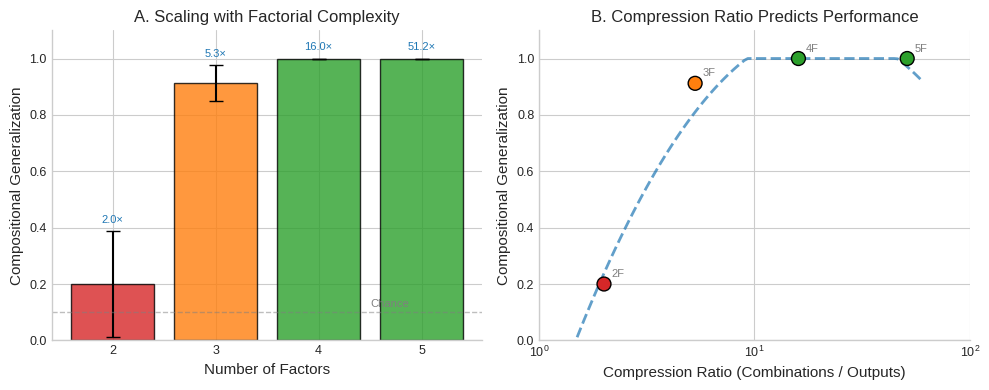
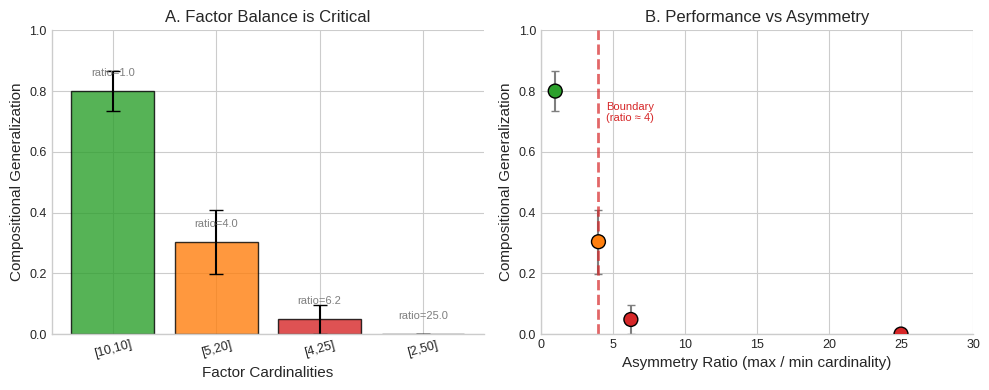
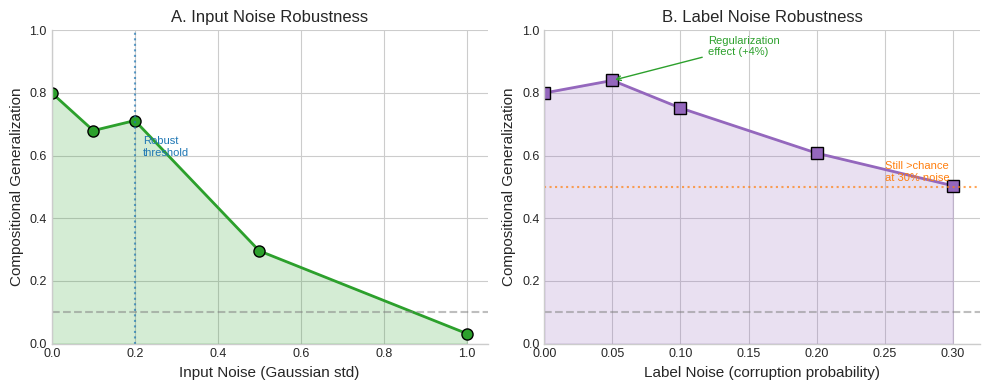
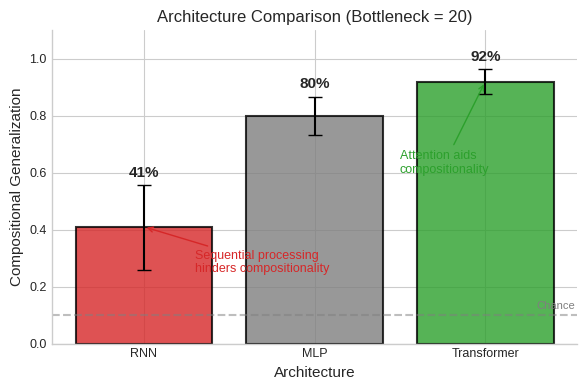
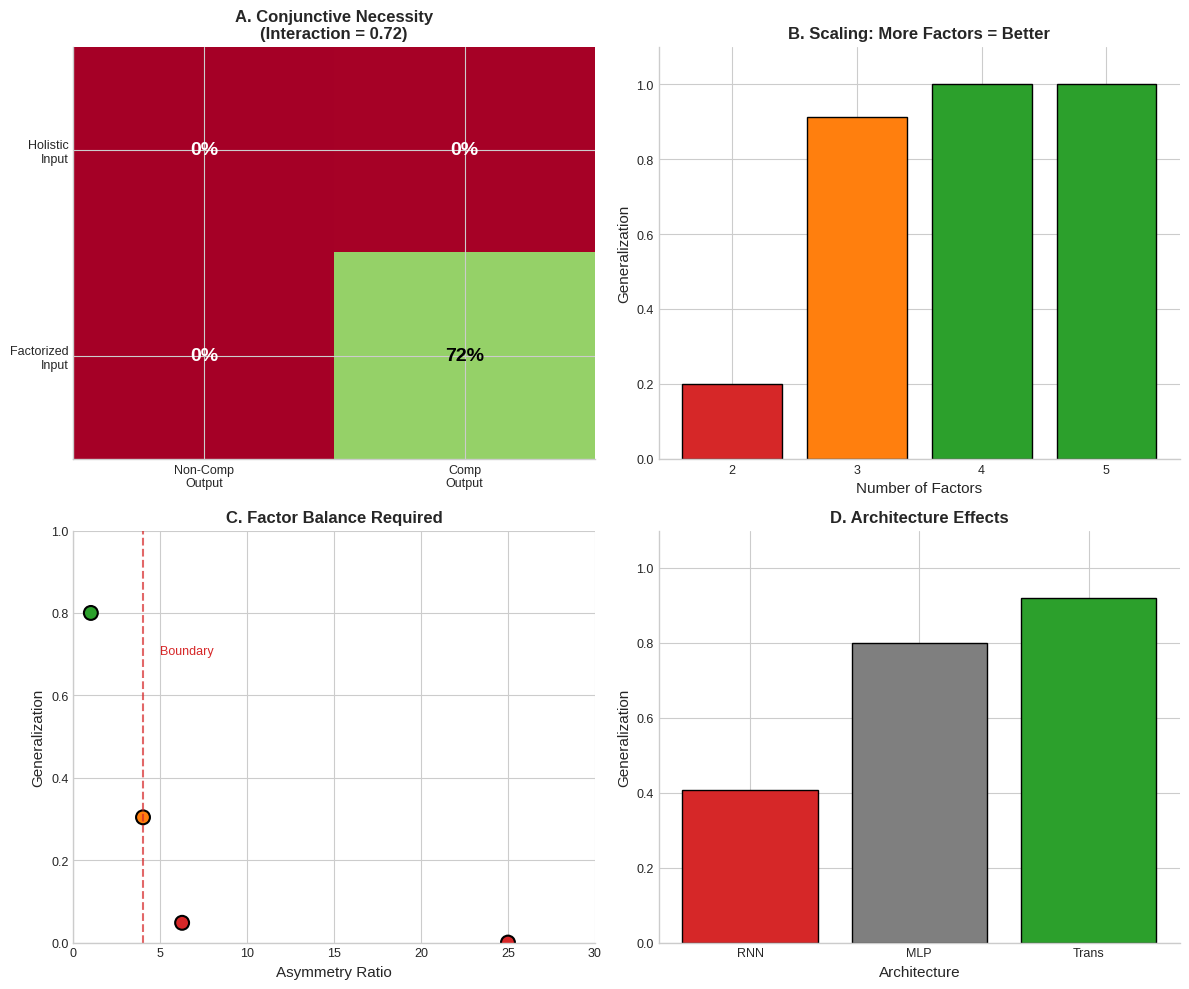

Source code (Python) for these figures, in order:
"""
Visualizations for Extended Experiments

Creates publication-ready figures for:
1. Scaling (N-factors)
2. Asymmetry effects
3. Noise robustness
4. Architecture comparison

Design principles:
- Clean, minimal aesthetic
- Consistent color scheme
- Clear labeling
- Publication-ready (300 DPI, vector-compatible)
"""

import matplotlib.pyplot as plt
import matplotlib.patches as mpatches
import numpy as np
import json
import os
from typing import Dict, List, Optional


def set_publication_style():
    """Set clean publication style."""
    plt.style.use('seaborn-v0_8-whitegrid')
    plt.rcParams.update({
        'font.size': 10,
        'axes.labelsize': 11,
        'axes.titlesize': 12,
        'xtick.labelsize': 9,
        'ytick.labelsize': 9,
        'legend.fontsize': 9,
        'figure.titlesize': 13,
        'font.family': 'sans-serif',
        'axes.spines.top': False,
        'axes.spines.right': False,
    })


# Color scheme
COLORS = {
    'primary': '#2ca02c',      # Green - success/high performance
    'secondary': '#1f77b4',    # Blue - reference/threshold
    'warning': '#ff7f0e',      # Orange - moderate
    'danger': '#d62728',       # Red - failure/low performance
    'neutral': '#7f7f7f',      # Gray - baseline
    'highlight': '#9467bd',    # Purple - special
}


def create_scaling_figure(save_dir: str = "results") -> plt.Figure:
    """
    Figure 2A: Scaling with number of factors.
    
    Shows that compression ratio predicts performance.
    """
    set_publication_style()
    
    fig, (ax1, ax2) = plt.subplots(1, 2, figsize=(10, 4))
    
    # Data from experiment
    n_factors = [2, 3, 4, 5]
    combinations = [16, 64, 256, 1024]
    compression_ratios = [2.0, 5.3, 16.0, 51.2]
    test_accs = [0.20, 0.912, 1.0, 1.0]
    test_stds = [0.187, 0.064, 0.0, 0.0]
    
    # Panel 1: By number of factors
    colors = [COLORS['danger'], COLORS['warning'], COLORS['primary'], COLORS['primary']]
    bars = ax1.bar(n_factors, test_accs, yerr=test_stds, capsize=5, 
                   color=colors, edgecolor='black', linewidth=1, alpha=0.8)
    
    ax1.set_xlabel('Number of Factors')
    ax1.set_ylabel('Compositional Generalization')
    ax1.set_title('A. Scaling with Factorial Complexity')
    ax1.set_ylim([0, 1.1])
    ax1.set_xticks(n_factors)
    
    # Add compression ratio labels
    for i, (bar, cr) in enumerate(zip(bars, compression_ratios)):
        ax1.annotate(f'{cr:.1f}×', 
                    xy=(bar.get_x() + bar.get_width()/2, bar.get_height() + test_stds[i] + 0.03),
                    ha='center', fontsize=8, color=COLORS['secondary'])
    
    ax1.axhline(y=0.1, color=COLORS['neutral'], linestyle='--', alpha=0.5, linewidth=1)
    ax1.text(4.5, 0.12, 'Chance', fontsize=8, color=COLORS['neutral'])
    
    # Panel 2: By compression ratio (scatter)
    ax2.scatter(compression_ratios, test_accs, s=100, c=colors, edgecolor='black', linewidth=1, zorder=3)
    
    # Fit and plot trend line
    log_cr = np.log10(compression_ratios)
    z = np.polyfit(log_cr, test_accs, 2)
    p = np.poly1d(z)
    x_smooth = np.logspace(np.log10(1.5), np.log10(60), 100)
    ax2.plot(x_smooth, np.clip(p(np.log10(x_smooth)), 0, 1), 
             color=COLORS['secondary'], linestyle='--', alpha=0.7, linewidth=2)
    
    ax2.set_xscale('log')
    ax2.set_xlabel('Compression Ratio (Combinations / Outputs)')
    ax2.set_ylabel('Compositional Generalization')
    ax2.set_title('B. Compression Ratio Predicts Performance')
    ax2.set_ylim([0, 1.1])
    ax2.set_xlim([1, 100])
    
    # Annotate points
    for nf, cr, acc in zip(n_factors, compression_ratios, test_accs):
        ax2.annotate(f'{nf}F', xy=(cr, acc), xytext=(5, 5), textcoords='offset points',
                    fontsize=8, color=COLORS['neutral'])
    
    plt.tight_layout()
    
    fig_path = os.path.join(save_dir, "extended_scaling.png")
    plt.savefig(fig_path, dpi=300, bbox_inches='tight', facecolor='white')
    print(f"Saved: {fig_path}")
    
    return fig


def create_asymmetry_figure(save_dir: str = "results") -> plt.Figure:
    """
    Figure 2B: Factor asymmetry effects.
    
    Shows that balanced factors are critical.
    """
    set_publication_style()
    
    fig, (ax1, ax2) = plt.subplots(1, 2, figsize=(10, 4))
    
    # Data
    configs = ['[10,10]', '[5,20]', '[4,25]', '[2,50]']
    asymmetry_ratios = [1.0, 4.0, 6.25, 25.0]
    compression_ratios = [5.0, 4.0, 3.4, 1.9]
    test_accs = [0.80, 0.304, 0.048, 0.0]
    test_stds = [0.067, 0.106, 0.047, 0.0]
    
    # Panel 1: Bar chart by configuration
    colors = [COLORS['primary'], COLORS['warning'], COLORS['danger'], COLORS['danger']]
    x_pos = np.arange(len(configs))
    bars = ax1.bar(x_pos, test_accs, yerr=test_stds, capsize=5,
                   color=colors, edgecolor='black', linewidth=1, alpha=0.8)
    
    ax1.set_xlabel('Factor Cardinalities')
    ax1.set_ylabel('Compositional Generalization')
    ax1.set_title('A. Factor Balance is Critical')
    ax1.set_xticks(x_pos)
    ax1.set_xticklabels(configs, rotation=15)
    ax1.set_ylim([0, 1.0])
    
    # Add asymmetry ratio labels
    for bar, ar in zip(bars, asymmetry_ratios):
        height = bar.get_height()
        ax1.annotate(f'ratio={ar:.1f}', 
                    xy=(bar.get_x() + bar.get_width()/2, height + 0.05),
                    ha='center', fontsize=8, color=COLORS['neutral'])
    
    # Panel 2: Scatter by asymmetry ratio
    ax2.scatter(asymmetry_ratios, test_accs, s=100, c=colors, 
                edgecolor='black', linewidth=1, zorder=3)
    ax2.errorbar(asymmetry_ratios, test_accs, yerr=test_stds, 
                 fmt='none', color=COLORS['neutral'], capsize=3, zorder=2)
    
    # Threshold line
    ax2.axvline(x=4, color=COLORS['danger'], linestyle='--', alpha=0.7, linewidth=2)
    ax2.text(4.5, 0.7, 'Boundary\n(ratio ≈ 4)', fontsize=8, color=COLORS['danger'])
    
    ax2.set_xlabel('Asymmetry Ratio (max / min cardinality)')
    ax2.set_ylabel('Compositional Generalization')
    ax2.set_title('B. Performance vs Asymmetry')
    ax2.set_xlim([0, 30])
    ax2.set_ylim([0, 1.0])
    
    plt.tight_layout()
    
    fig_path = os.path.join(save_dir, "extended_asymmetry.png")
    plt.savefig(fig_path, dpi=300, bbox_inches='tight', facecolor='white')
    print(f"Saved: {fig_path}")
    
    return fig


def create_noise_figure(save_dir: str = "results") -> plt.Figure:
    """
    Figure 2C: Noise robustness.
    
    Shows graceful degradation and regularization effect.
    """
    set_publication_style()
    
    fig, (ax1, ax2) = plt.subplots(1, 2, figsize=(10, 4))
    
    # Input noise data
    input_noise = [0.0, 0.1, 0.2, 0.5, 1.0]
    input_acc = [0.80, 0.68, 0.712, 0.296, 0.032]
    
    # Label noise data
    label_noise = [0.0, 0.05, 0.1, 0.2, 0.3]
    label_acc = [0.80, 0.84, 0.752, 0.608, 0.504]
    
    # Panel 1: Input noise
    ax1.plot(input_noise, input_acc, 'o-', color=COLORS['primary'], 
             linewidth=2, markersize=8, markeredgecolor='black', markeredgewidth=1)
    ax1.fill_between(input_noise, 0, input_acc, alpha=0.2, color=COLORS['primary'])
    
    ax1.axhline(y=0.1, color=COLORS['neutral'], linestyle='--', alpha=0.5)
    ax1.axvline(x=0.2, color=COLORS['secondary'], linestyle=':', alpha=0.7)
    ax1.text(0.22, 0.6, 'Robust\nthreshold', fontsize=8, color=COLORS['secondary'])
    
    ax1.set_xlabel('Input Noise (Gaussian std)')
    ax1.set_ylabel('Compositional Generalization')
    ax1.set_title('A. Input Noise Robustness')
    ax1.set_xlim([0, 1.05])
    ax1.set_ylim([0, 1.0])
    
    # Panel 2: Label noise
    ax2.plot(label_noise, label_acc, 's-', color=COLORS['highlight'], 
             linewidth=2, markersize=8, markeredgecolor='black', markeredgewidth=1)
    ax2.fill_between(label_noise, 0, label_acc, alpha=0.2, color=COLORS['highlight'])
    
    # Highlight regularization effect
    ax2.annotate('Regularization\neffect (+4%)', xy=(0.05, 0.84), xytext=(0.12, 0.92),
                arrowprops=dict(arrowstyle='->', color=COLORS['primary']),
                fontsize=8, color=COLORS['primary'])
    
    ax2.axhline(y=0.1, color=COLORS['neutral'], linestyle='--', alpha=0.5)
    ax2.axhline(y=0.5, color=COLORS['warning'], linestyle=':', alpha=0.7)
    ax2.text(0.25, 0.52, 'Still >chance\nat 30% noise', fontsize=8, color=COLORS['warning'])
    
    ax2.set_xlabel('Label Noise (corruption probability)')
    ax2.set_ylabel('Compositional Generalization')
    ax2.set_title('B. Label Noise Robustness')
    ax2.set_xlim([0, 0.32])
    ax2.set_ylim([0, 1.0])
    
    plt.tight_layout()
    
    fig_path = os.path.join(save_dir, "extended_noise.png")
    plt.savefig(fig_path, dpi=300, bbox_inches='tight', facecolor='white')
    print(f"Saved: {fig_path}")
    
    return fig


def create_architecture_figure(save_dir: str = "results") -> plt.Figure:
    """
    Figure 2D: Architecture comparison.
    
    Shows that principle holds across architectures but some help more.
    """
    set_publication_style()
    
    fig, ax = plt.subplots(figsize=(6, 4))
    
    # Data
    architectures = ['RNN', 'MLP', 'Transformer']
    bottleneck_20 = [0.408, 0.80, 0.92]
    stds = [0.148, 0.067, 0.044]
    
    colors = [COLORS['danger'], COLORS['neutral'], COLORS['primary']]
    x_pos = np.arange(len(architectures))
    
    bars = ax.bar(x_pos, bottleneck_20, yerr=stds, capsize=5,
                  color=colors, edgecolor='black', linewidth=1.5, alpha=0.8)
    
    # Add value labels
    for bar, acc, std in zip(bars, bottleneck_20, stds):
        ax.annotate(f'{acc:.0%}', 
                   xy=(bar.get_x() + bar.get_width()/2, acc + std + 0.03),
                   ha='center', fontsize=11, fontweight='bold')
    
    ax.axhline(y=0.1, color=COLORS['neutral'], linestyle='--', alpha=0.5)
    ax.text(2.3, 0.12, 'Chance', fontsize=8, color=COLORS['neutral'])
    
    ax.set_xlabel('Architecture')
    ax.set_ylabel('Compositional Generalization')
    ax.set_title('Architecture Comparison (Bottleneck = 20)')
    ax.set_xticks(x_pos)
    ax.set_xticklabels(architectures)
    ax.set_ylim([0, 1.1])
    
    # Add insight annotation
    ax.annotate('Attention aids\ncompositionality', xy=(2, 0.92), xytext=(1.5, 0.6),
               arrowprops=dict(arrowstyle='->', color=COLORS['primary']),
               fontsize=9, color=COLORS['primary'])
    ax.annotate('Sequential processing\nhinders compositionality', xy=(0, 0.41), xytext=(0.3, 0.25),
               arrowprops=dict(arrowstyle='->', color=COLORS['danger']),
               fontsize=9, color=COLORS['danger'])
    
    plt.tight_layout()
    
    fig_path = os.path.join(save_dir, "extended_architecture.png")
    plt.savefig(fig_path, dpi=300, bbox_inches='tight', facecolor='white')
    print(f"Saved: {fig_path}")
    
    return fig


def create_summary_figure(save_dir: str = "results") -> plt.Figure:
    """
    Create a comprehensive 2×2 summary figure.
    """
    set_publication_style()
    
    fig = plt.figure(figsize=(12, 10))
    
    # === Panel A: Main 2×2 result ===
    ax1 = fig.add_subplot(221)
    
    matrix = np.array([[0.0, 0.004], [0.0, 0.724]])
    im = ax1.imshow(matrix, cmap='RdYlGn', vmin=0, vmax=1, aspect='auto')
    
    # Add text annotations
    for i in range(2):
        for j in range(2):
            color = 'white' if matrix[i,j] < 0.4 else 'black'
            ax1.text(j, i, f'{matrix[i,j]:.0%}', ha='center', va='center',
                    fontsize=14, fontweight='bold', color=color)
    
    ax1.set_xticks([0, 1])
    ax1.set_xticklabels(['Non-Comp\nOutput', 'Comp\nOutput'])
    ax1.set_yticks([0, 1])
    ax1.set_yticklabels(['Holistic\nInput', 'Factorized\nInput'])
    ax1.set_title('A. Conjunctive Necessity\n(Interaction = 0.72)', fontweight='bold')
    
    # === Panel B: Scaling ===
    ax2 = fig.add_subplot(222)
    
    n_factors = [2, 3, 4, 5]
    test_accs = [0.20, 0.912, 1.0, 1.0]
    colors = [COLORS['danger'], COLORS['warning'], COLORS['primary'], COLORS['primary']]
    
    ax2.bar(n_factors, test_accs, color=colors, edgecolor='black', linewidth=1)
    ax2.set_xlabel('Number of Factors')
    ax2.set_ylabel('Generalization')
    ax2.set_title('B. Scaling: More Factors = Better', fontweight='bold')
    ax2.set_ylim([0, 1.1])
    ax2.set_xticks(n_factors)
    
    # === Panel C: Asymmetry ===
    ax3 = fig.add_subplot(223)
    
    asymmetry = [1.0, 4.0, 6.25, 25.0]
    asym_acc = [0.80, 0.304, 0.048, 0.0]
    
    ax3.scatter(asymmetry, asym_acc, s=100, c=[COLORS['primary'], COLORS['warning'], 
                                               COLORS['danger'], COLORS['danger']],
               edgecolor='black', linewidth=1.5)
    ax3.axvline(x=4, color=COLORS['danger'], linestyle='--', alpha=0.7)
    ax3.set_xlabel('Asymmetry Ratio')
    ax3.set_ylabel('Generalization')
    ax3.set_title('C. Factor Balance Required', fontweight='bold')
    ax3.set_xlim([0, 30])
    ax3.set_ylim([0, 1.0])
    ax3.text(5, 0.7, 'Boundary', fontsize=9, color=COLORS['danger'])
    
    # === Panel D: Architecture ===
    ax4 = fig.add_subplot(224)
    
    archs = ['RNN', 'MLP', 'Trans']
    arch_acc = [0.408, 0.80, 0.92]
    arch_colors = [COLORS['danger'], COLORS['neutral'], COLORS['primary']]
    
    ax4.bar(archs, arch_acc, color=arch_colors, edgecolor='black', linewidth=1)
    ax4.set_xlabel('Architecture')
    ax4.set_ylabel('Generalization')
    ax4.set_title('D. Architecture Effects', fontweight='bold')
    ax4.set_ylim([0, 1.1])
    
    plt.tight_layout()
    
    fig_path = os.path.join(save_dir, "extended_summary.png")
    plt.savefig(fig_path, dpi=300, bbox_inches='tight', facecolor='white')
    print(f"Saved: {fig_path}")
    
    # Also save PDF
    pdf_path = os.path.join(save_dir, "extended_summary.pdf")
    plt.savefig(pdf_path, bbox_inches='tight', facecolor='white')
    print(f"Saved: {pdf_path}")
    
    return fig


def create_all_extended_figures(save_dir: str = "results"):
    """Generate all extended experiment figures."""
    
    os.makedirs(save_dir, exist_ok=True)
    
    print("Generating extended experiment figures...")
    print("-" * 50)
    
    create_scaling_figure(save_dir)
    create_asymmetry_figure(save_dir)
    create_noise_figure(save_dir)
    create_architecture_figure(save_dir)
    create_summary_figure(save_dir)
    
    print("-" * 50)
    print("All extended figures generated!")


if __name__ == "__main__":
    create_all_extended_figures()